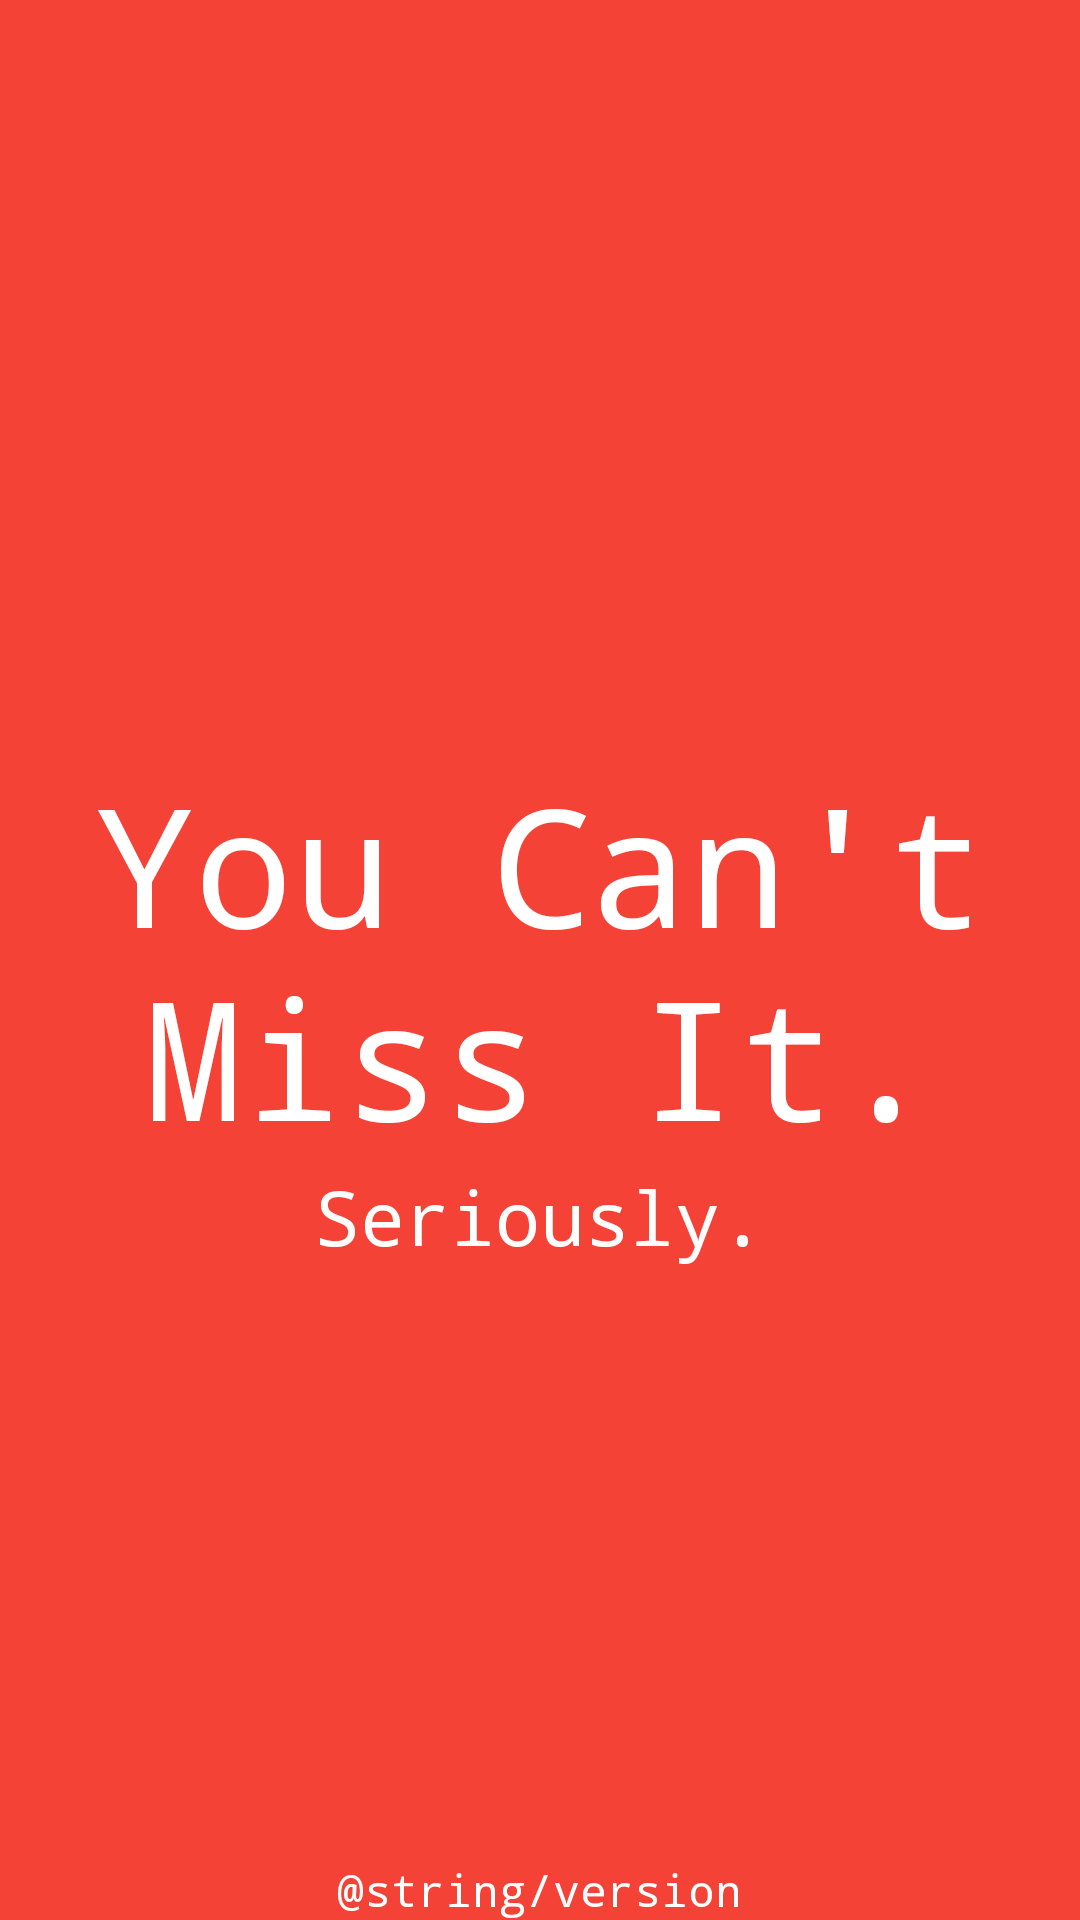

Produce the Android XML layout that renders to this screen, including the resource entries it uses.
<!-- AndroidManifest.xml: activity theme AppTheme.NoActionBar -->
<!-- res/layout/activity_main.xml -->
<?xml version="1.0" encoding="utf-8"?>
<RelativeLayout xmlns:android="http://schemas.android.com/apk/res/android"
    xmlns:tools="http://schemas.android.com/tools" android:layout_width="match_parent"
    android:layout_height="match_parent"
    tools:context="com.example.julian.youcantmissit.MainActivity"
    android:background="#F44336">


    <TextView
        android:layout_width="wrap_content"
        android:layout_height="wrap_content"
        android:text="@string/app_title"
        android:id="@+id/appTitle"
        android:typeface="monospace"
        android:textColor="#FFFFFF"
        android:textAppearance="?android:attr/textAppearanceLarge"
        android:textSize="55sp"
        android:gravity="center"
        android:layout_centerVertical="true"
        />

    <TextView
        android:layout_width="wrap_content"
        android:layout_height="wrap_content"
        android:textAppearance="?android:attr/textAppearanceMedium"
        android:text="@string/subtitle"
        android:typeface="monospace"
        android:id="@+id/subtitle"
        android:textColor="#FFFFFF"
        android:textSize="25sp"
        android:layout_below="@+id/appTitle"
        android:layout_centerHorizontal="true" />

    <TextView
        android:layout_width="wrap_content"
        android:layout_height="wrap_content"
        android:text="@string/version"
        android:id="@+id/textView"
        android:textAppearance="?android:attr/textAppearanceMedium"
        android:typeface="monospace"
        android:textColor="#FFFFFF"
        android:textSize="15sp"
        android:layout_alignParentBottom="true"
        android:layout_centerHorizontal="true" />
</RelativeLayout>
<!-- resources referenced by this layout -->
<resources>
  <string name="app_title">"You Can't Miss It."</string>
  <string name="subtitle">Seriously.</string>
  <style name="AppTheme.NoActionBar">
          <item name="windowActionBar">false</item>
          <item name="windowNoTitle">true</item>
      </style>
</resources>
